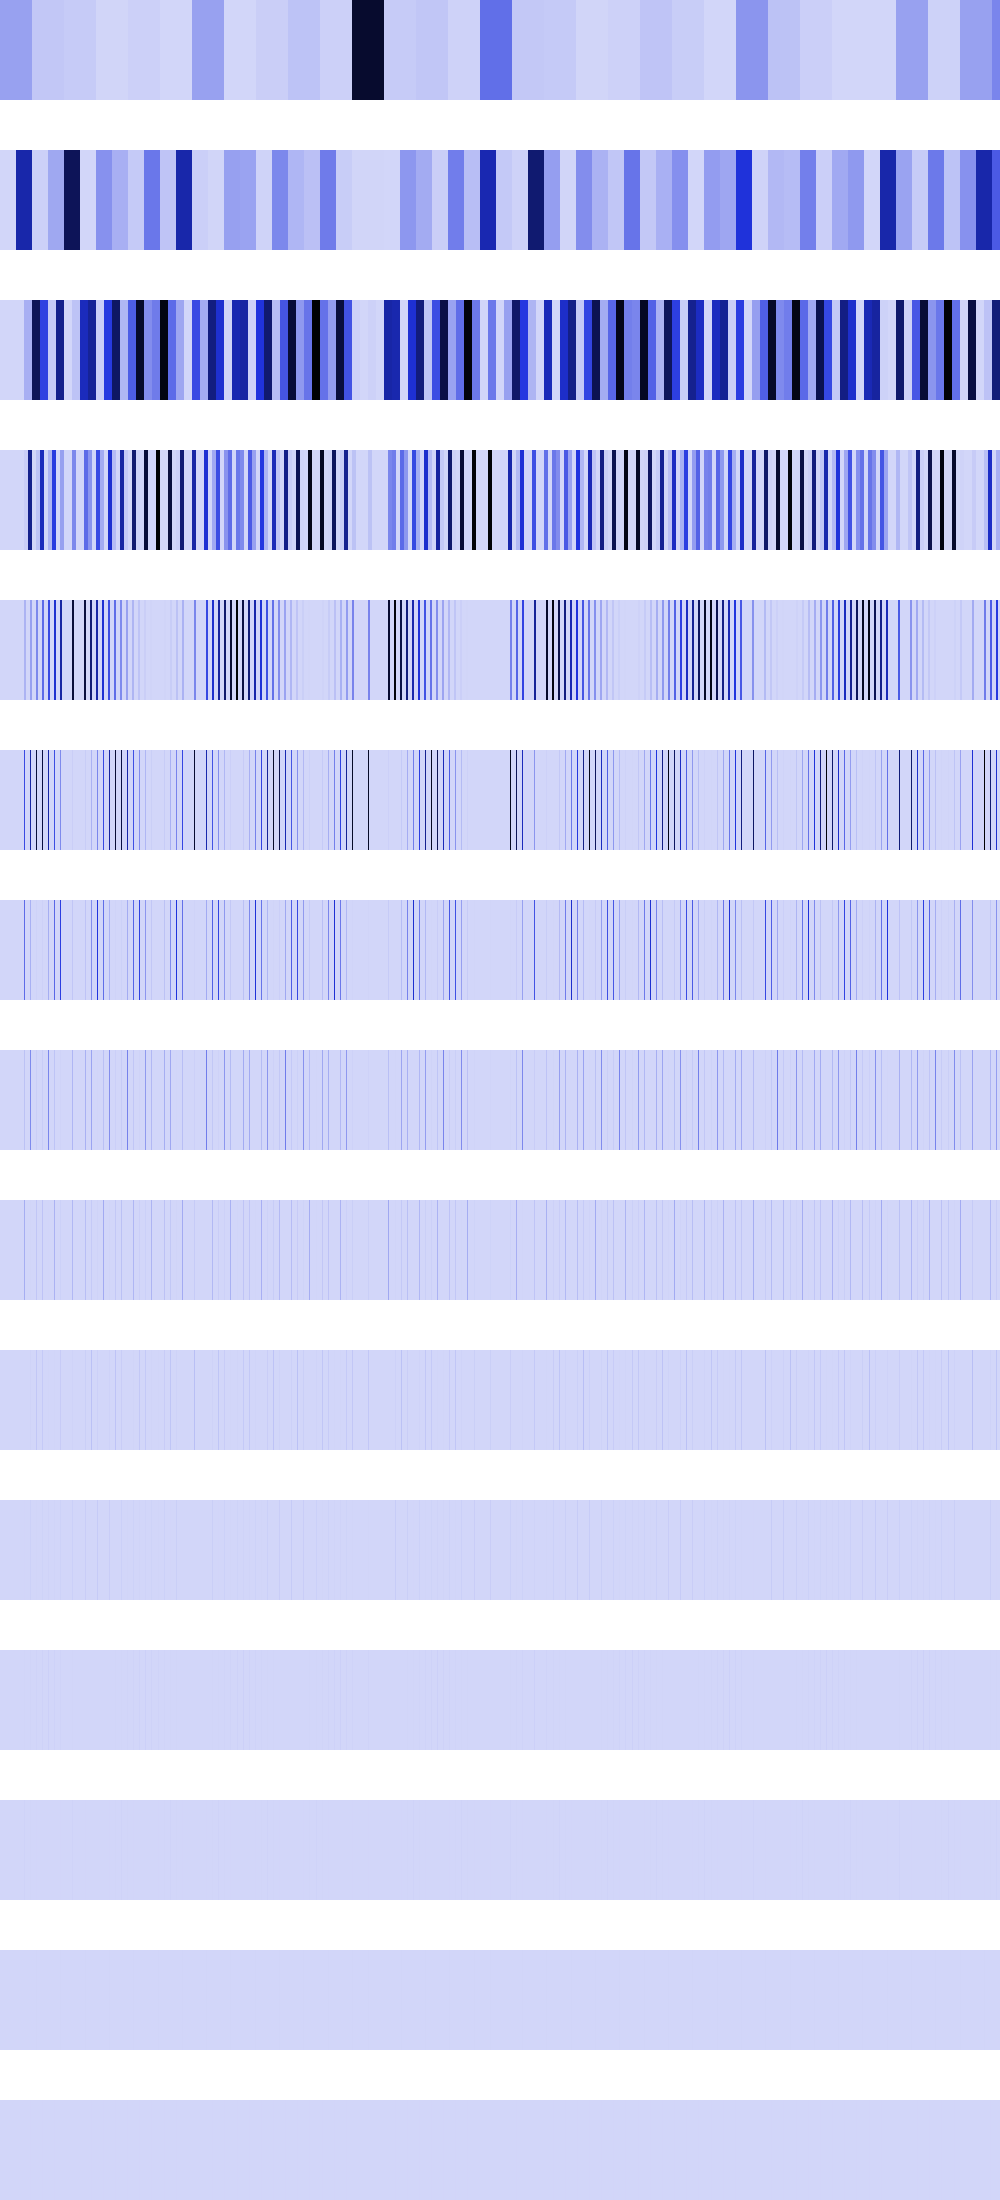

Data behind this chart, as committed beside it:
154903648, 154903648, 154903648, 154903648, 154903648, 154903648, 154903648, 154903648, 154903648, 154903648, 154903648, 154903648, 154903648, 154903648, 154903648, 154903648, 154903648, 154903648, 154903648, 154903648, 154903648, 154903648, 154903648, 154903648
0, 0, 0, 0, 0, 0, 0, 0, 0, 0, 0, 0, 0, 0, 0, 0, 619614592, 619614592, 619614592, 619614592, 619614592, 619614592, 619614592, 619614592
0, 0, 0, 0, 0, 0, 0, 0, 0, 0, 0, 0, 0, 0, 0, 0, 0, 0, 0, 0, 0, 0, 0, 0
0, 0, 0, 0, 0, 0, 0, 0, 0, 0, 0, 0, 0, 0, 0, 0, 0, 0, 0, 0, 0, 0, 0, 0
0, 0, 0, 0, 0, 0, 0, 0, 0, 0, 0, 0, 0, 0, 0, 0, 0, 0, 0, 0, 0, 0, 0, 0
0, 0, 0, 0, 0, 0, 0, 0, 0, 0, 0, 0, 0, 0, 0, 0, 0, 0, 0, 0, 0, 0, 0, 0
0, 0, 0, 0, 0, 0, 0, 0, 0, 0, 0, 0, 0, 0, 0, 0, 0, 0, 0, 0, 0, 0, 0, 0
0, 0, 0, 0, 0, 0, 0, 0, 0, 0, 0, 0, 0, 0, 0, 0, 0, 0, 0, 0, 0, 0, 0, 0
0, 0, 0, 0, 0, 0, 0, 0, 0, 0, 0, 0, 0, 0, 0, 0, 0, 0, 0, 0, 0, 0, 0, 0
0, 0, 0, 0, 0, 0, 0, 0, 0, 0, 0, 0, 0, 0, 0, 0, 0, 0, 0, 0, 0, 0, 0, 0
0, 0, 0, 0, 0, 0, 0, 0, 0, 0, 0, 0, 0, 0, 0, 0, 0, 0, 0, 0, 0, 0, 0, 0
0, 0, 0, 0, 0, 0, 0, 0, 0, 0, 0, 0, 0, 0, 0, 0, 0, 0, 0, 0, 0, 0, 0, 0
0, 0, 0, 0, 0, 0, 0, 0, 0, 0, 0, 0, 0, 0, 0, 0, 0, 0, 0, 0, 0, 0, 0, 0
0, 0, 0, 0, 0, 0, 0, 0, 0, 0, 0, 0, 0, 0, 0, 0, 0, 0, 0, 0, 0, 0, 0, 0
0, 0, 0, 0, 0, 0, 0, 0, 0, 0, 0, 0, 0, 0, 0, 0, 0, 0, 0, 0, 0, 0, 0, 0
